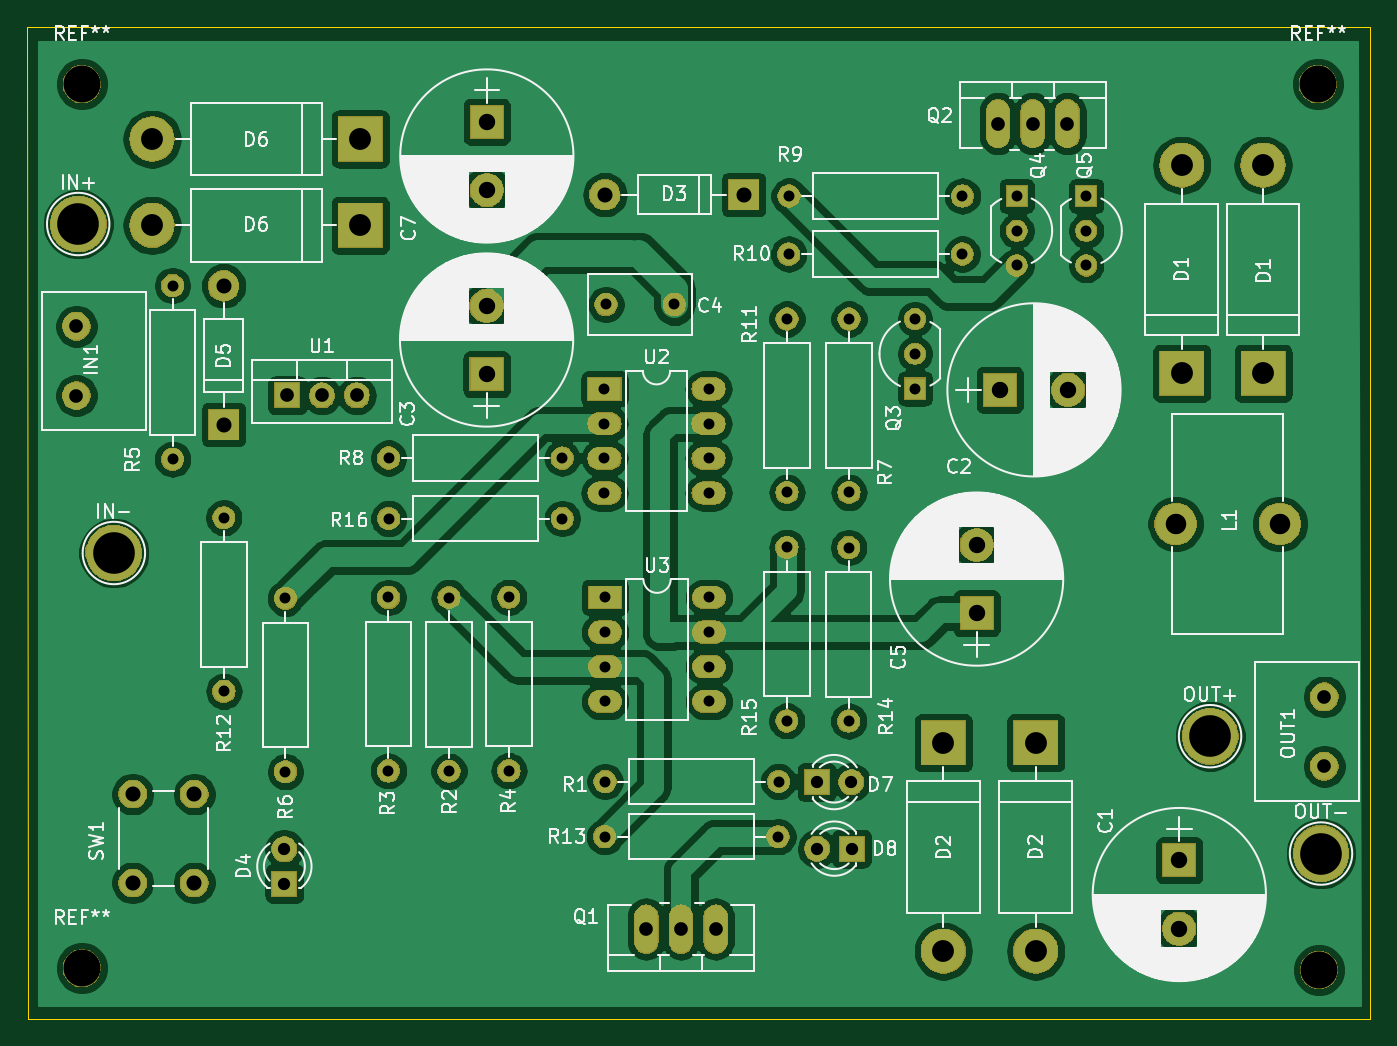
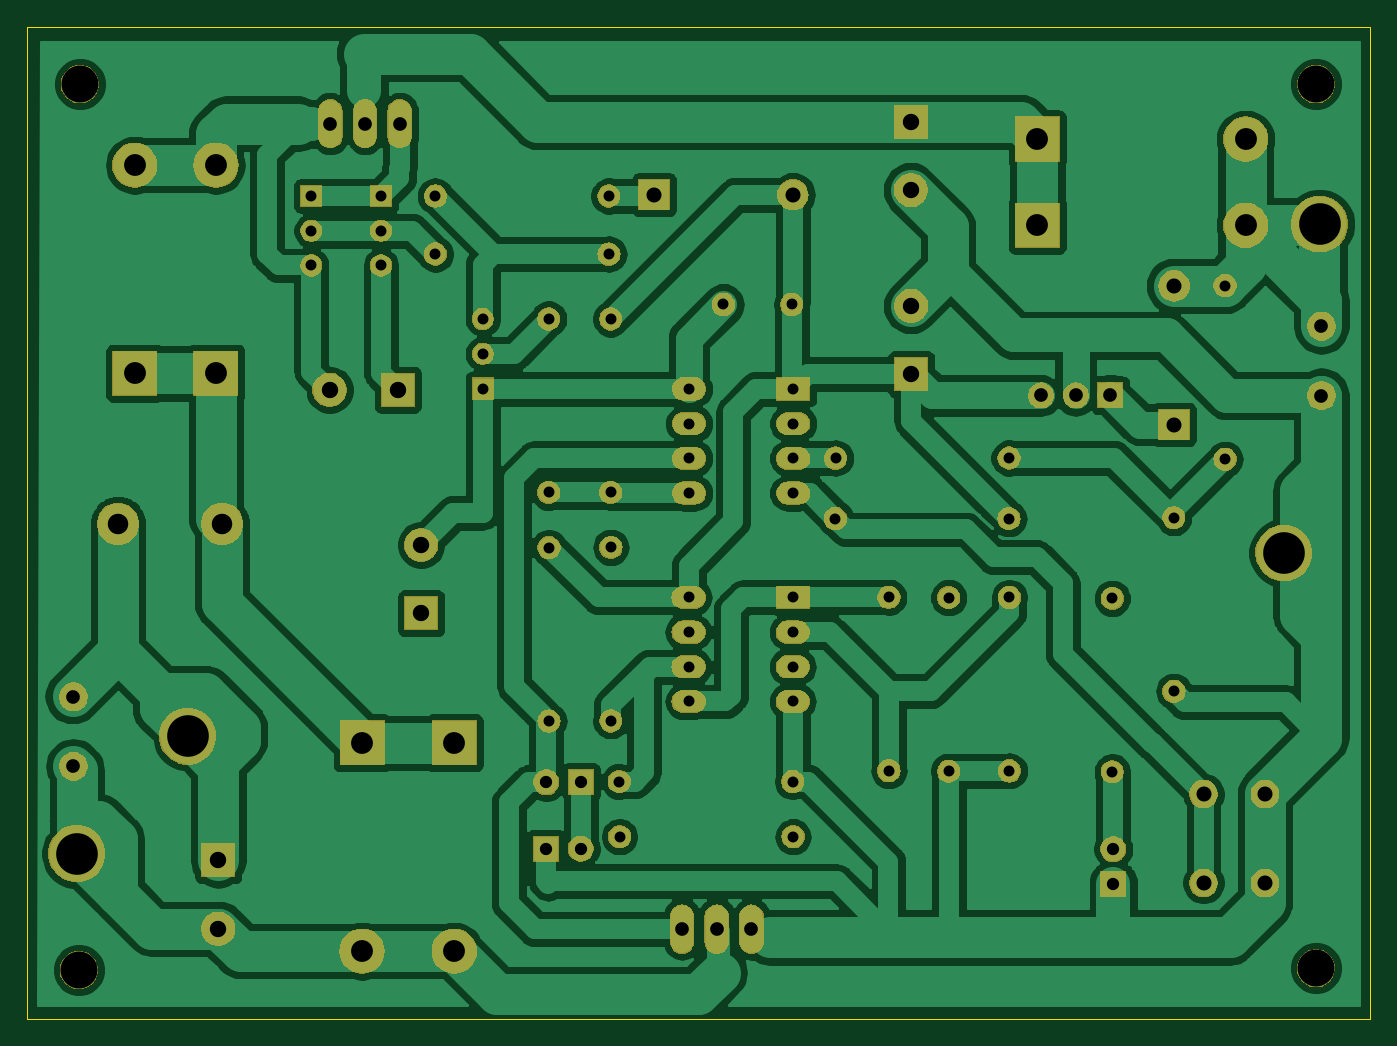
Circuit board: 8 layer files. Board 98.3 x 72.6 mm.
- bottom_copper: 12f683MPPT-B_Cu.gbr (168358 bytes)
- bottom_mask: 12f683MPPT-B_Mask.gbr (106110 bytes)
- bottom_silk: 12f683MPPT-B_SilkS.gbr (457 bytes)
- outline: 12f683MPPT-Edge_Cuts.gbr (649 bytes)
- top_copper: 12f683MPPT-F_Cu.gbr (198977 bytes)
- top_mask: 12f683MPPT-F_Mask.gbr (106110 bytes)
- top_silk: 12f683MPPT-F_SilkS.gbr (106517 bytes)
- drill: 12f683MPPT.drl (2227 bytes)

=== bottom_copper: 12f683MPPT-B_Cu.gbr (168358 bytes, source omitted) ===
=== bottom_mask: 12f683MPPT-B_Mask.gbr (106110 bytes, source omitted) ===
=== bottom_silk: 12f683MPPT-B_SilkS.gbr ===
%TF.GenerationSoftware,KiCad,Pcbnew,(5.1.2)-1*%
%TF.CreationDate,2019-06-04T06:31:05+09:00*%
%TF.ProjectId,12f683MPPT,31326636-3833-44d5-9050-542e6b696361,rev?*%
%TF.SameCoordinates,Original*%
%TF.FileFunction,Legend,Bot*%
%TF.FilePolarity,Positive*%
%FSLAX46Y46*%
G04 Gerber Fmt 4.6, Leading zero omitted, Abs format (unit mm)*
G04 Created by KiCad (PCBNEW (5.1.2)-1) date 2019-06-04 06:31:05*
%MOMM*%
%LPD*%
G04 APERTURE LIST*
G04 APERTURE END LIST*
M02*

=== outline: 12f683MPPT-Edge_Cuts.gbr ===
%TF.GenerationSoftware,KiCad,Pcbnew,(5.1.2)-1*%
%TF.CreationDate,2019-06-04T06:31:05+09:00*%
%TF.ProjectId,12f683MPPT,31326636-3833-44d5-9050-542e6b696361,rev?*%
%TF.SameCoordinates,Original*%
%TF.FileFunction,Profile,NP*%
%FSLAX46Y46*%
G04 Gerber Fmt 4.6, Leading zero omitted, Abs format (unit mm)*
G04 Created by KiCad (PCBNEW (5.1.2)-1) date 2019-06-04 06:31:05*
%MOMM*%
%LPD*%
G04 APERTURE LIST*
%ADD10C,0.050000*%
G04 APERTURE END LIST*
D10*
X36210000Y-26510000D02*
X36240000Y-99110000D01*
X134520000Y-26510000D02*
X36210000Y-26510000D01*
X134520000Y-99110000D02*
X134520000Y-26510000D01*
X36240000Y-99110000D02*
X134520000Y-99110000D01*
M02*

=== top_copper: 12f683MPPT-F_Cu.gbr (198977 bytes, source omitted) ===
=== top_mask: 12f683MPPT-F_Mask.gbr (106110 bytes, source omitted) ===
=== top_silk: 12f683MPPT-F_SilkS.gbr (106517 bytes, source omitted) ===
=== drill: 12f683MPPT.drl ===
M48
; DRILL file {KiCad (5.1.2)-1} date 2019-06-04 오전 6:31:08
; FORMAT={-:-/ absolute / inch / decimal}
; #@! TF.CreationDate,2019-06-04T06:31:08+09:00
; #@! TF.GenerationSoftware,Kicad,Pcbnew,(5.1.2)-1
FMAT,2
INCH
T1C0.0315
T2C0.0354
T3C0.0394
T4C0.0394
T5C0.0433
T6C0.0472
T7C0.0591
T8C0.0630
T9C0.1200
T10C0.1063
%
G90
G05
T1
X2.4669Y-2.2866
X2.9669Y-2.2866
X1.8445Y-1.7898
X1.8445Y-2.2898
X3.6146Y-2.5441
X3.6146Y-3.0441
X2.6409Y-2.689
X2.6409Y-3.189
X3.089Y-2.0874
X3.089Y-2.1874
X3.089Y-2.2874
X3.089Y-2.3874
X3.389Y-2.0874
X3.389Y-2.1874
X3.389Y-2.2874
X3.389Y-2.3874
X2.8134Y-2.6878
X2.8134Y-3.1878
X3.6205Y-1.5315
X4.1205Y-1.5315
X3.0933Y-1.8441
X3.2902Y-1.8441
X3.6201Y-1.6988
X4.1201Y-1.6988
X2.1697Y-2.6909
X2.1697Y-3.1909
X1.9921Y-2.4587
X1.9921Y-2.9587
X3.0906Y-3.2189
X3.5906Y-3.2189
X3.0906Y-2.6882
X3.0906Y-2.7882
X3.0906Y-2.8882
X3.0906Y-2.9882
X3.3906Y-2.6882
X3.3906Y-2.7882
X3.3906Y-2.8882
X3.3906Y-2.9882
X2.4673Y-2.461
X2.9673Y-2.461
X3.7929Y-2.5445
X3.7929Y-3.0445
X4.2768Y-1.5315
X4.2768Y-1.6315
X4.2768Y-1.7315
X2.4661Y-2.6882
X2.4661Y-3.1882
X3.9839Y-1.8862
X3.9839Y-1.9862
X3.9839Y-2.0862
X3.615Y-1.8858
X3.615Y-2.3858
X3.0894Y-3.378
X3.5894Y-3.378
X3.7937Y-1.8858
X3.7937Y-2.3858
X4.4776Y-1.5315
X4.4776Y-1.6315
X4.4776Y-1.7315
T2
X3.7016Y-3.4122
X3.8016Y-3.4122
X3.7004Y-3.2205
X3.8004Y-3.2205
X2.1665Y-3.4134
X2.1665Y-3.5134
T3
X2.1748Y-2.1063
X2.2748Y-2.1063
X2.3748Y-2.1063
X5.1634Y-2.9748
X5.1634Y-3.1748
X1.5669Y-1.9067
X1.5669Y-2.1067
T4
X3.2094Y-3.6441
X3.3094Y-3.6441
X3.4094Y-3.6441
X4.2232Y-1.3228
X4.3232Y-1.3228
X4.4232Y-1.3228
T5
X3.0902Y-1.5276
X3.4902Y-1.5276
X1.7295Y-3.2551
X1.7295Y-3.511
X1.9067Y-3.2551
X1.9067Y-3.511
X1.9913Y-1.7902
X1.9913Y-2.1902
T6
X4.7457Y-3.4461
X4.7457Y-3.6429
X4.1614Y-2.537
X4.1614Y-2.7339
X4.2283Y-2.0902
X4.4252Y-2.0902
X2.75Y-1.3177
X2.75Y-1.5146
X2.7492Y-1.848
X2.7492Y-2.0449
T7
X4.735Y-2.4764
X5.035Y-2.4764
T8
X4.987Y-1.4425
X1.7854Y-1.3673
X2.3854Y-1.3673
X1.7854Y-1.6161
X2.3854Y-1.6161
X4.3315Y-3.1075
X4.3315Y-3.7075
X4.0657Y-3.1075
X4.0657Y-3.7075
X4.987Y-2.0425
X4.7528Y-1.4425
X4.7528Y-2.0425
T9
X5.1539Y-3.4264
X4.8343Y-3.0882
X1.5724Y-1.6122
X1.6752Y-2.5602
T10
X5.1449Y-1.2091
X1.5827Y-1.2091
X1.5827Y-3.7567
X5.148Y-3.7618
T0
M30
